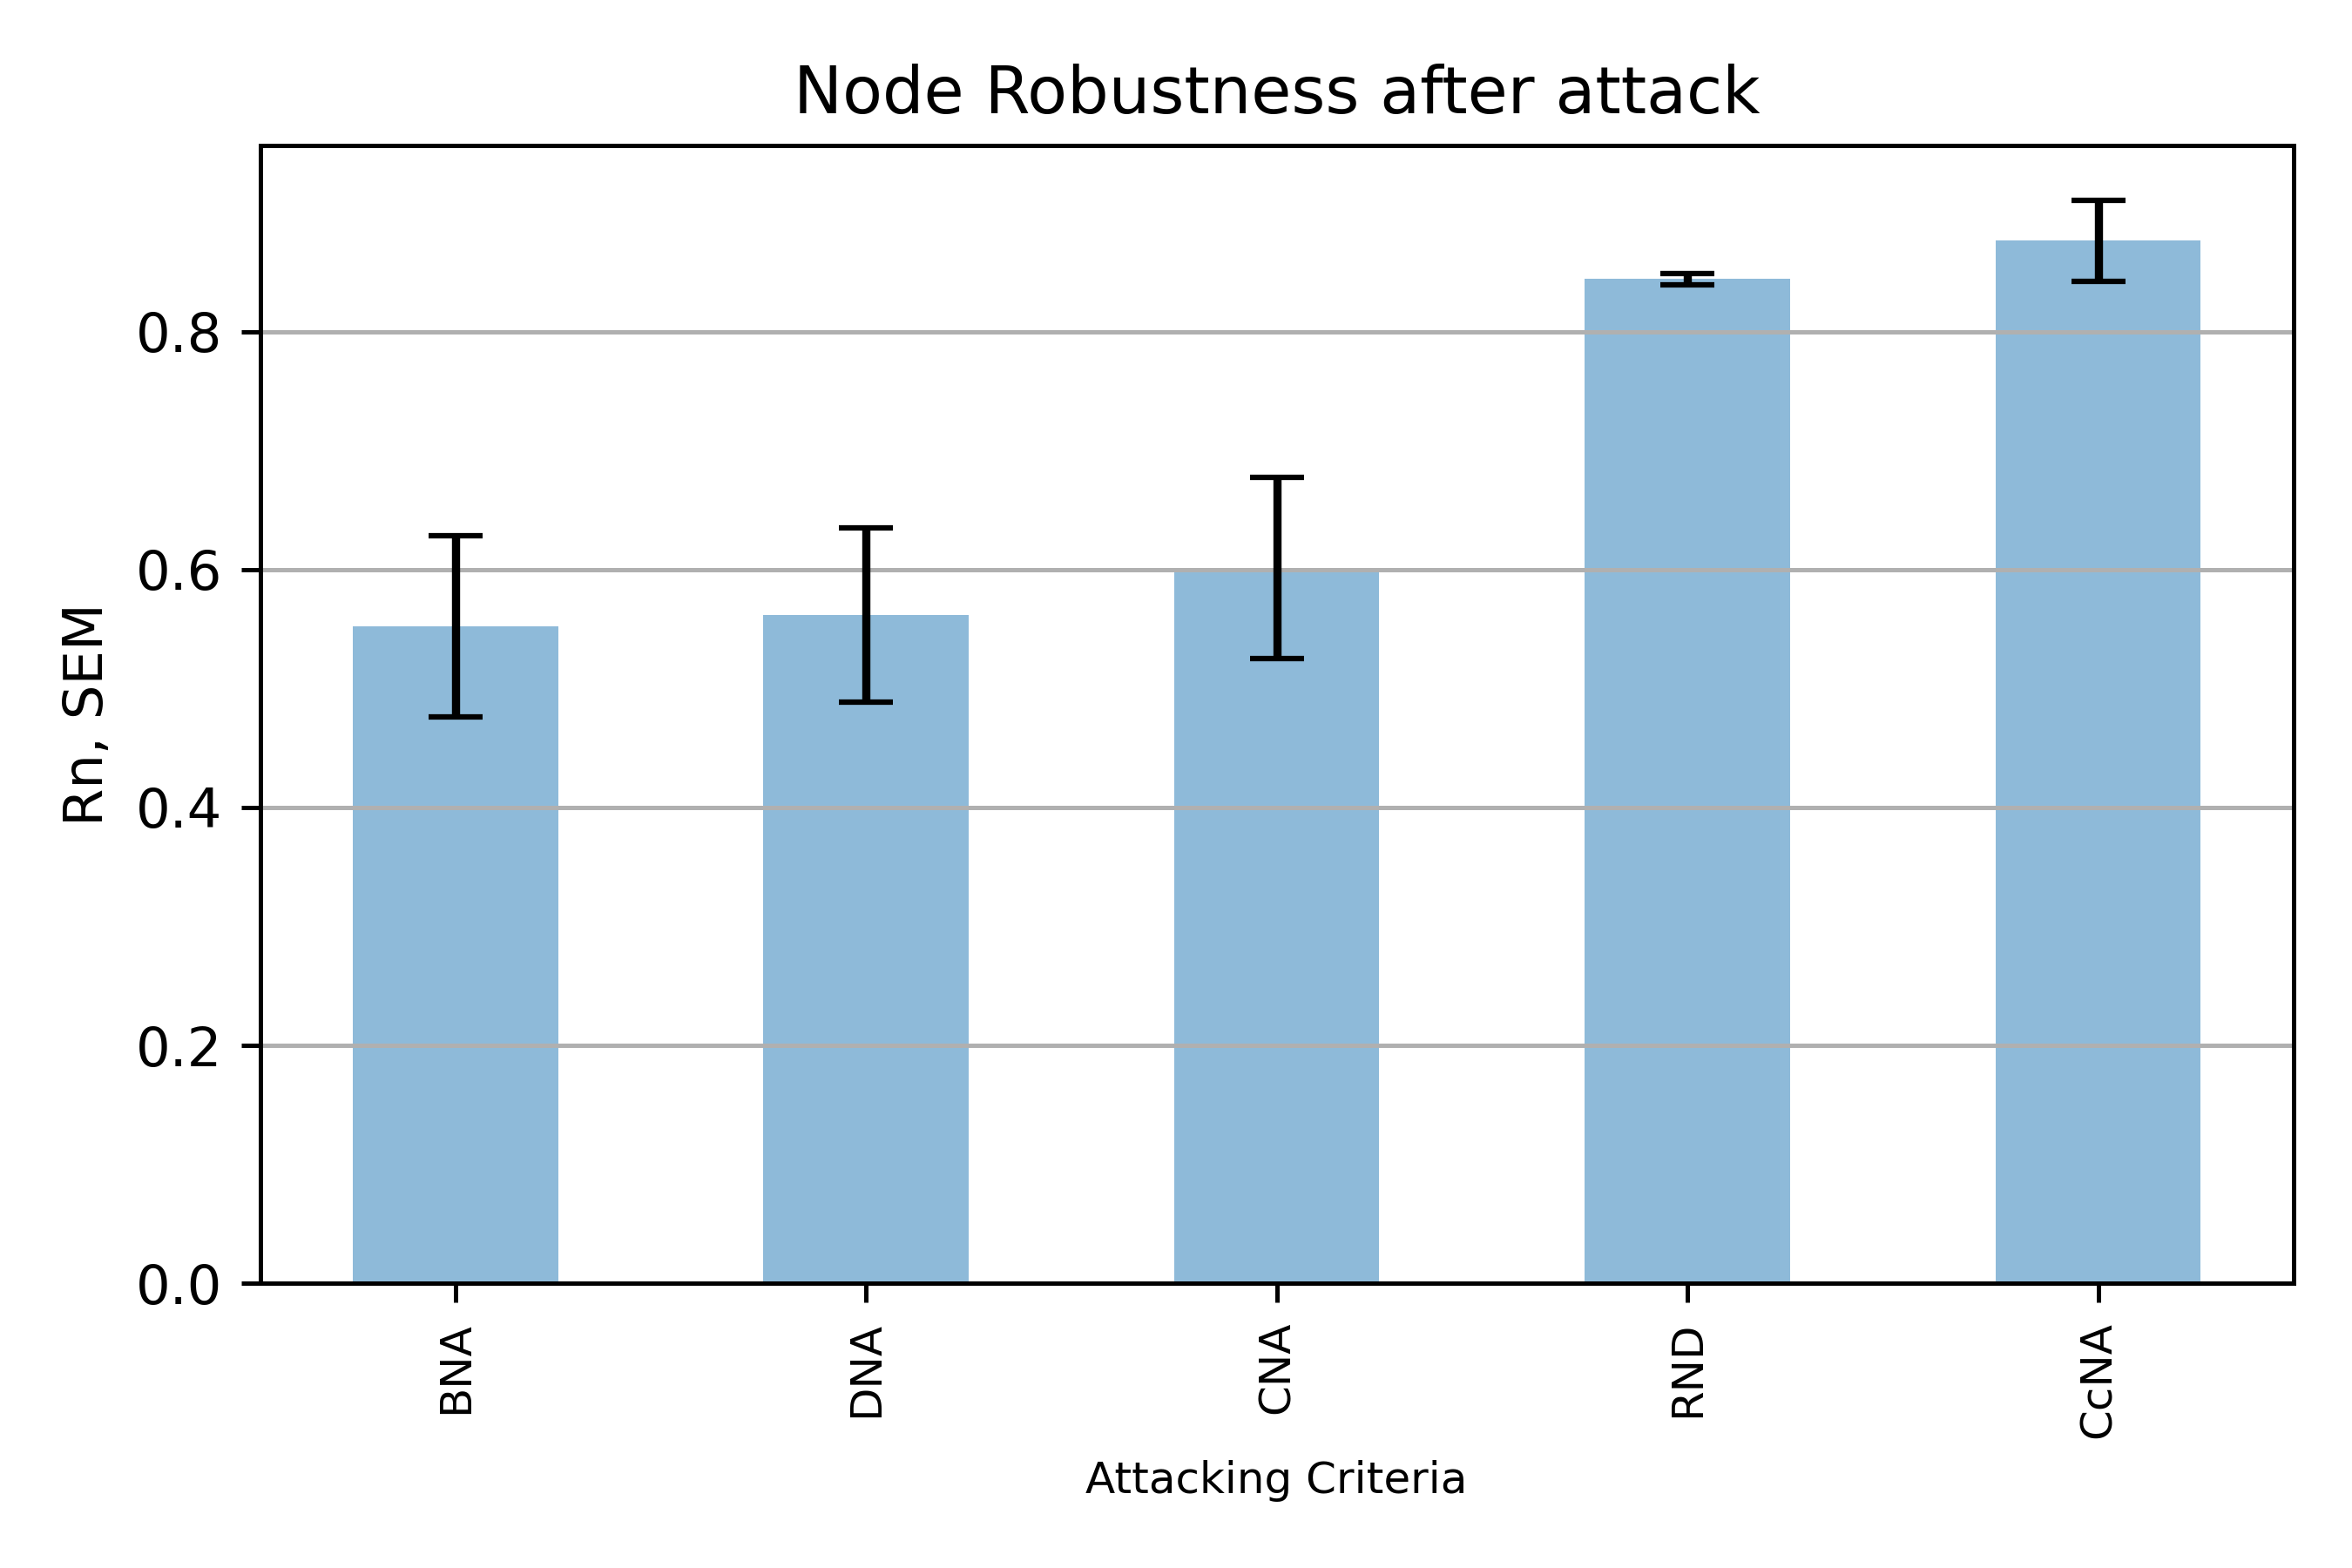

The file beside this chart, header and first rows:
Network, Rn, Re, Rn_DNA, Re_DNA, Rn_BNA, Re_BNA, Rn_CNA, Re_CNA, Rn_CcNA, Re_CcNA
Dolphins, 8.629, 14.03, 5.58, 7.729, 5.32, 8.631, 5.46, 7.837, 7.68, 11.91
Polbooks, 11.64, 25.38, 7.143, 10.62, 7.619, 12.69, 7.083, 11.45, 10.61, 22.88
Word adjacencies, 12.0, 25.23, 7.611, 10.59, 7.722, 13.63, 8.189, 12.35, 10.23, 21.4
Karate, 6.235, 10.1, 1.704, 2.231, 1.963, 2.2, 2.333, 2.45, 5.741, 9.677
Circuits1, 14.05, 21.75, 4.98, 5.437, 2.286, 2.372, 2.949, 2.686, 9.541, 19
bn-macaque-rhesus_brain_2, 10.19, 30.37, 0.9863, 0, 0.9863, 0, 0.9863, 0, 10.99, 27.92
soc-tribes, 4.941, 10.89, 4.286, 7.659, 4.357, 7.907, 4.357, 7.659, 4.286, 9.569
bn-cat-mixed-species_brain_1, 9.877, 34.18, 8.885, 21.68, 8.404, 22.2, 8.615, 21.86, 8.904, 30.09
ca-sandi_auths, 8.965, 10.98, 1.942, 2.054, 1.652, 2.432, 2.464, 3.254, 5.681, 9.989
soc-firm-hi-tech, 6.121, 13.52, 4.731, 6.429, 4.308, 6.206, 5.154, 6.543, 5.769, 12.76
CAG_mat72, 10.17, 33.48, 8.759, 22.23, 8.741, 24.31, 9.155, 22.76, 9.086, 29.69
ENZYMES123, 3.496, 4.843, 1.509, 1.64, 1.787, 1.926, 2.491, 2.513, 3.62, 4.089
ENZYMES8, 2.837, 3.654, 1.796, 2.283, 1.982, 1.609, 2.071, 2.04, 2.239, 3.01
